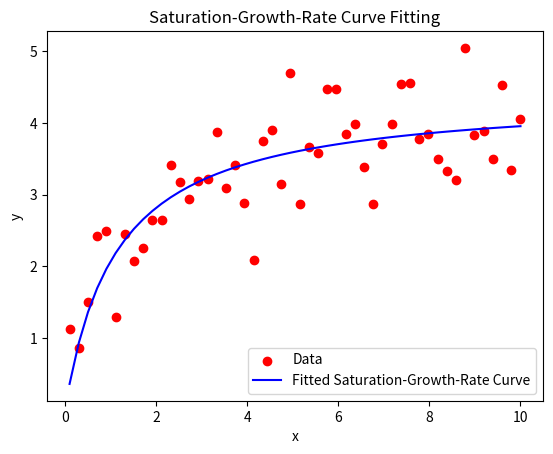

Source code (Python):
import numpy as np
import matplotlib.pyplot as plt
from scipy.optimize import curve_fit


def saturation_growth_rate(x, a, b):
    return (a * x) / (b + x)


# Example synthetic data (replace this with your own data)
np.random.seed(0)  # For reproducibility
x_data = np.linspace(0.1, 10, 50)
y_data = saturation_growth_rate(
    x_data, 5, 2) + np.random.normal(scale=0.5, size=x_data.size)

# Perform curve fitting using SciPy's curve_fit function
p_opt, p_cov = curve_fit(saturation_growth_rate, x_data, y_data, p0=[1, 1])

# Extract the optimal parameters
a_opt, b_opt = p_opt

# Generate y values using the fitted model
y_fit = saturation_growth_rate(x_data, a_opt, b_opt)

# Calculate R-squared
ss_res = np.sum((y_data - y_fit) ** 2)
ss_tot = np.sum((y_data - np.mean(y_data)) ** 2)
r_squared = 1 - (ss_res / ss_tot)

print(f"Fitted parameters: a = {a_opt:.6f}, b = {b_opt:.6f}")
print(f"R-squared: {r_squared:.6f}")

# Plot the data and the fitted curve
plt.scatter(x_data, y_data, label="Data", color="red")
plt.plot(x_data, y_fit, label="Fitted Saturation-Growth-Rate Curve", color="blue")
plt.xlabel("x")
plt.ylabel("y")
plt.legend()
plt.title("Saturation-Growth-Rate Curve Fitting")
plt.savefig('least-square-sat.png')
plt.show()
